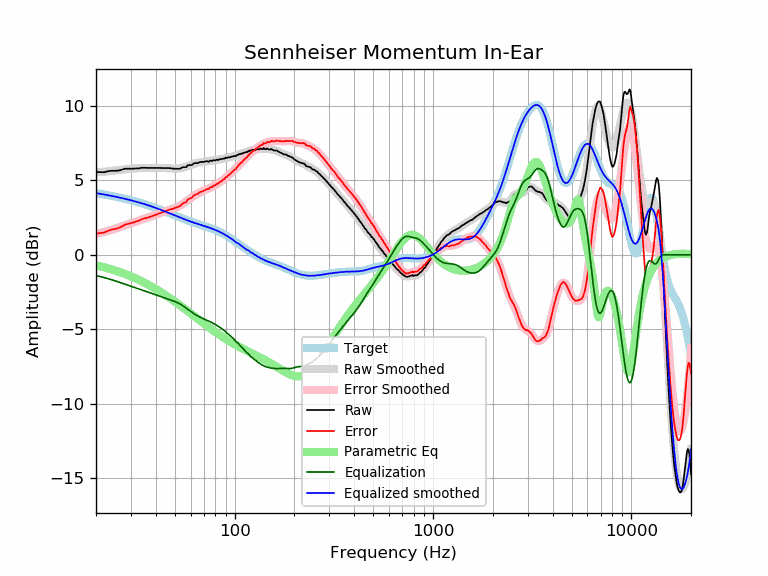

Source data for this figure (header and first rows):
frequency, raw, error, smoothed, error_smoothed, equalization, parametric_eq, equalized_raw, equalized_smoothed, target
20, 5.55, 1.41, 5.53, 1.39, -1.39, -0.71, 4.16, 4.14, 4.14
21, 5.55, 1.46, 5.55, 1.46, -1.46, -0.77, 4.09, 4.09, 4.09
22, 5.54, 1.49, 5.58, 1.53, -1.53, -0.84, 4.01, 4.05, 4.05
23, 5.61, 1.61, 5.60, 1.60, -1.60, -0.91, 4.01, 4.00, 4.00
24, 5.64, 1.69, 5.63, 1.68, -1.68, -0.99, 3.96, 3.95, 3.95
25, 5.64, 1.74, 5.65, 1.75, -1.75, -1.06, 3.89, 3.90, 3.90
26, 5.65, 1.80, 5.68, 1.83, -1.83, -1.14, 3.82, 3.85, 3.85
27, 5.71, 1.90, 5.71, 1.90, -1.90, -1.21, 3.81, 3.81, 3.81
28, 5.78, 2.02, 5.74, 1.98, -1.98, -1.29, 3.80, 3.76, 3.76
29, 5.78, 2.07, 5.76, 2.05, -2.05, -1.37, 3.73, 3.71, 3.71
30, 5.78, 2.12, 5.78, 2.12, -2.12, -1.45, 3.66, 3.66, 3.66
31, 5.78, 2.17, 5.79, 2.19, -2.19, -1.53, 3.59, 3.61, 3.61
32, 5.80, 2.24, 5.81, 2.25, -2.25, -1.62, 3.55, 3.56, 3.56
33, 5.80, 2.29, 5.82, 2.31, -2.31, -1.70, 3.49, 3.51, 3.51
34, 5.84, 2.38, 5.82, 2.37, -2.37, -1.78, 3.47, 3.46, 3.46
35, 5.84, 2.43, 5.83, 2.42, -2.42, -1.87, 3.42, 3.41, 3.41
36, 5.83, 2.48, 5.83, 2.48, -2.48, -1.95, 3.35, 3.35, 3.35
37, 5.83, 2.53, 5.83, 2.53, -2.53, -2.04, 3.30, 3.30, 3.30
38, 5.83, 2.58, 5.83, 2.58, -2.58, -2.12, 3.25, 3.25, 3.25
39, 5.83, 2.63, 5.83, 2.64, -2.64, -2.21, 3.19, 3.20, 3.20
40, 5.83, 2.68, 5.83, 2.69, -2.69, -2.30, 3.14, 3.14, 3.15
41, 5.83, 2.74, 5.83, 2.74, -2.74, -2.38, 3.09, 3.09, 3.09
42, 5.83, 2.79, 5.83, 2.79, -2.79, -2.47, 3.04, 3.04, 3.04
43, 5.82, 2.83, 5.83, 2.84, -2.84, -2.55, 2.98, 2.99, 2.99
44, 5.82, 2.88, 5.82, 2.89, -2.89, -2.64, 2.93, 2.94, 2.94
45, 5.82, 2.93, 5.82, 2.93, -2.93, -2.73, 2.89, 2.89, 2.89
46, 5.82, 2.99, 5.81, 2.97, -2.97, -2.81, 2.85, 2.83, 2.83
47, 5.82, 3.04, 5.80, 3.02, -3.02, -2.90, 2.80, 2.78, 2.78
48, 5.80, 3.06, 5.79, 3.06, -3.06, -2.98, 2.74, 2.74, 2.73
49, 5.78, 3.09, 5.78, 3.10, -3.10, -3.06, 2.68, 2.69, 2.69
50, 5.78, 3.14, 5.78, 3.14, -3.14, -3.15, 2.64, 2.64, 2.64
51, 5.77, 3.18, 5.78, 3.19, -3.19, -3.23, 2.58, 2.59, 2.59
52, 5.77, 3.22, 5.79, 3.24, -3.24, -3.31, 2.53, 2.55, 2.55
53, 5.77, 3.27, 5.81, 3.30, -3.30, -3.39, 2.47, 2.50, 2.50
54, 5.84, 3.38, 5.83, 3.37, -3.37, -3.47, 2.47, 2.46, 2.46
55, 5.88, 3.46, 5.85, 3.44, -3.44, -3.55, 2.44, 2.42, 2.42
56, 5.88, 3.50, 5.89, 3.51, -3.51, -3.63, 2.37, 2.38, 2.38
57, 5.88, 3.54, 5.92, 3.59, -3.59, -3.71, 2.29, 2.34, 2.34
58, 6.01, 3.71, 5.96, 3.66, -3.66, -3.78, 2.35, 2.30, 2.30
59, 6.02, 3.76, 6.00, 3.73, -3.73, -3.86, 2.29, 2.26, 2.26
60, 6.02, 3.79, 6.03, 3.81, -3.81, -3.93, 2.21, 2.23, 2.23
61, 6.03, 3.83, 6.07, 3.87, -3.87, -4.01, 2.16, 2.20, 2.20
62, 6.13, 3.97, 6.10, 3.94, -3.94, -4.08, 2.19, 2.16, 2.16
63, 6.15, 4.02, 6.13, 4.00, -4.00, -4.15, 2.15, 2.13, 2.13
64, 6.16, 4.06, 6.15, 4.05, -4.05, -4.22, 2.11, 2.10, 2.10
65, 6.15, 4.08, 6.18, 4.10, -4.10, -4.29, 2.05, 2.07, 2.07
66, 6.19, 4.15, 6.19, 4.15, -4.15, -4.36, 2.04, 2.04, 2.04
67, 6.23, 4.21, 6.21, 4.19, -4.19, -4.43, 2.04, 2.02, 2.02
68, 6.23, 4.24, 6.22, 4.24, -4.24, -4.49, 1.99, 1.99, 1.99
69, 6.23, 4.27, 6.24, 4.27, -4.27, -4.56, 1.96, 1.96, 1.96
70, 6.24, 4.30, 6.25, 4.31, -4.31, -4.62, 1.93, 1.94, 1.94
71, 6.26, 4.35, 6.26, 4.34, -4.34, -4.68, 1.92, 1.91, 1.91
72, 6.28, 4.40, 6.26, 4.38, -4.38, -4.74, 1.90, 1.88, 1.88
73, 6.27, 4.41, 6.27, 4.41, -4.41, -4.80, 1.86, 1.86, 1.86
74, 6.24, 4.41, 6.28, 4.45, -4.45, -4.86, 1.79, 1.83, 1.83
75, 6.31, 4.50, 6.29, 4.49, -4.49, -4.92, 1.82, 1.81, 1.81
76, 6.32, 4.54, 6.30, 4.53, -4.53, -4.98, 1.79, 1.78, 1.78
77, 6.29, 4.54, 6.32, 4.56, -4.56, -5.03, 1.73, 1.75, 1.75
78, 6.35, 4.63, 6.33, 4.61, -4.61, -5.09, 1.74, 1.72, 1.72
79, 6.35, 4.66, 6.34, 4.65, -4.65, -5.14, 1.70, 1.69, 1.69
... 553 more rows
